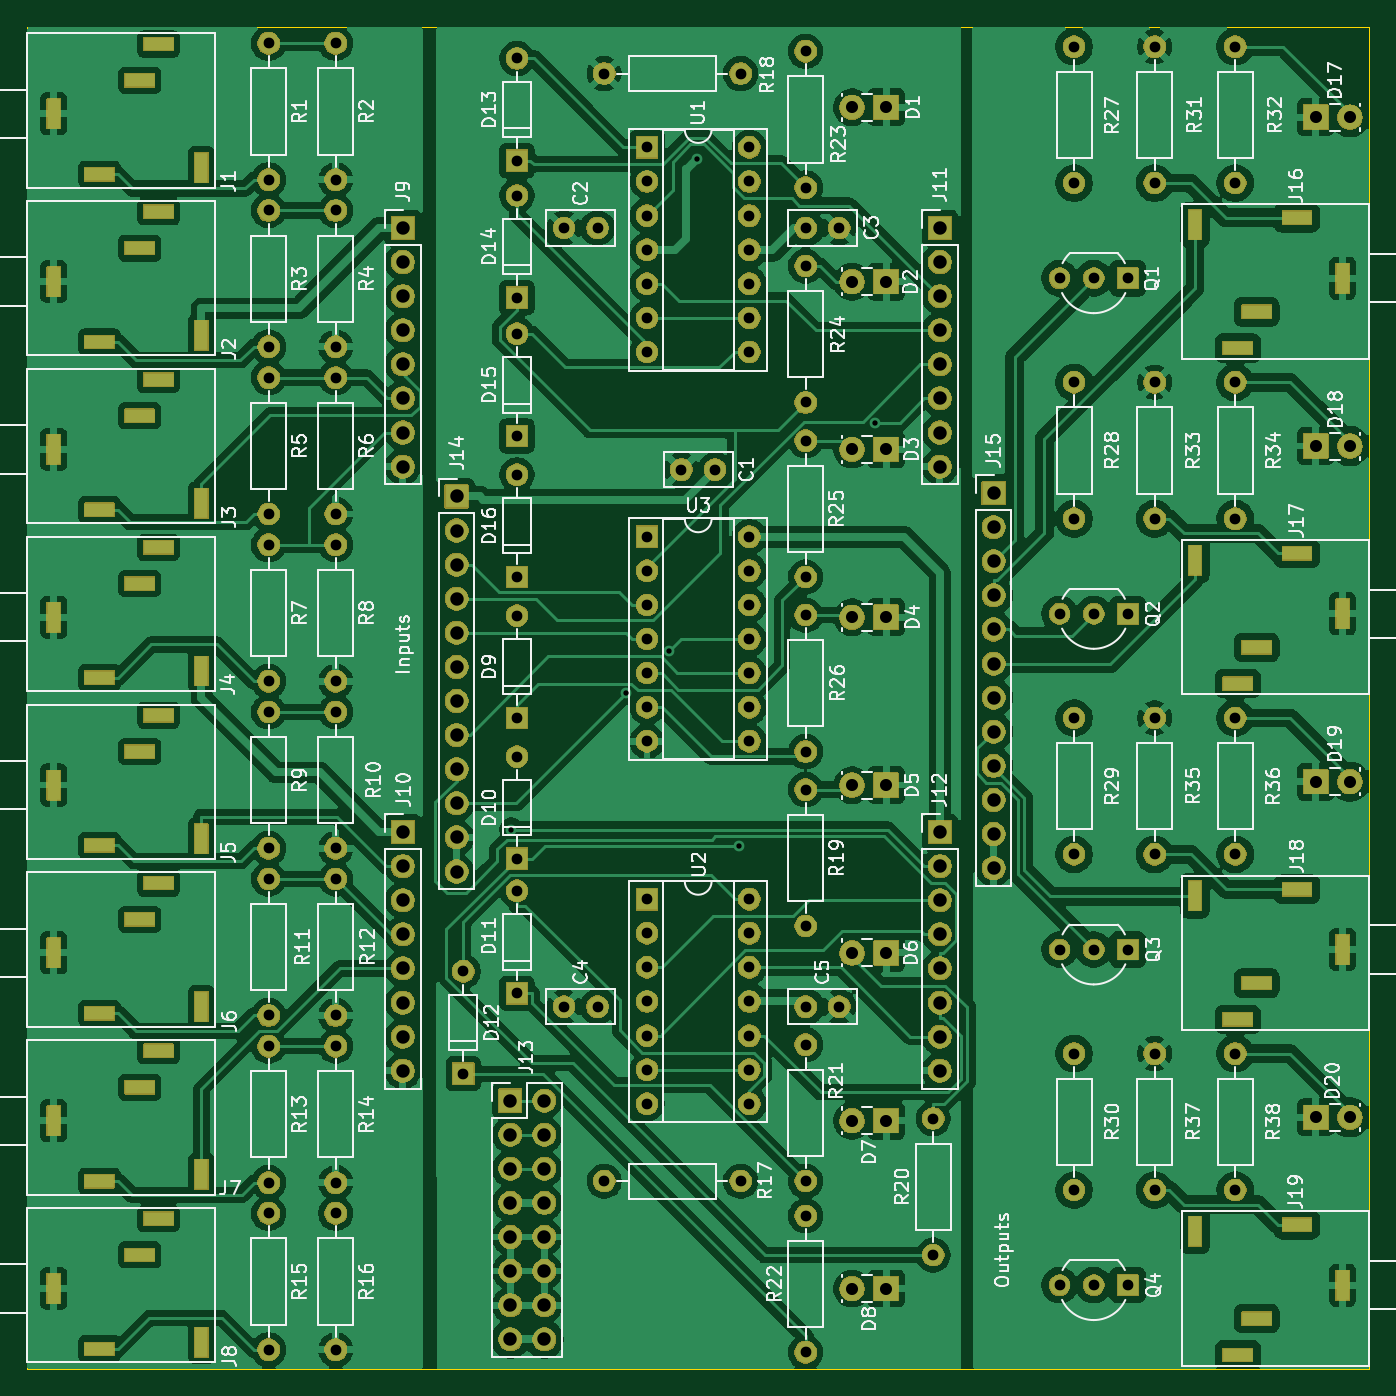
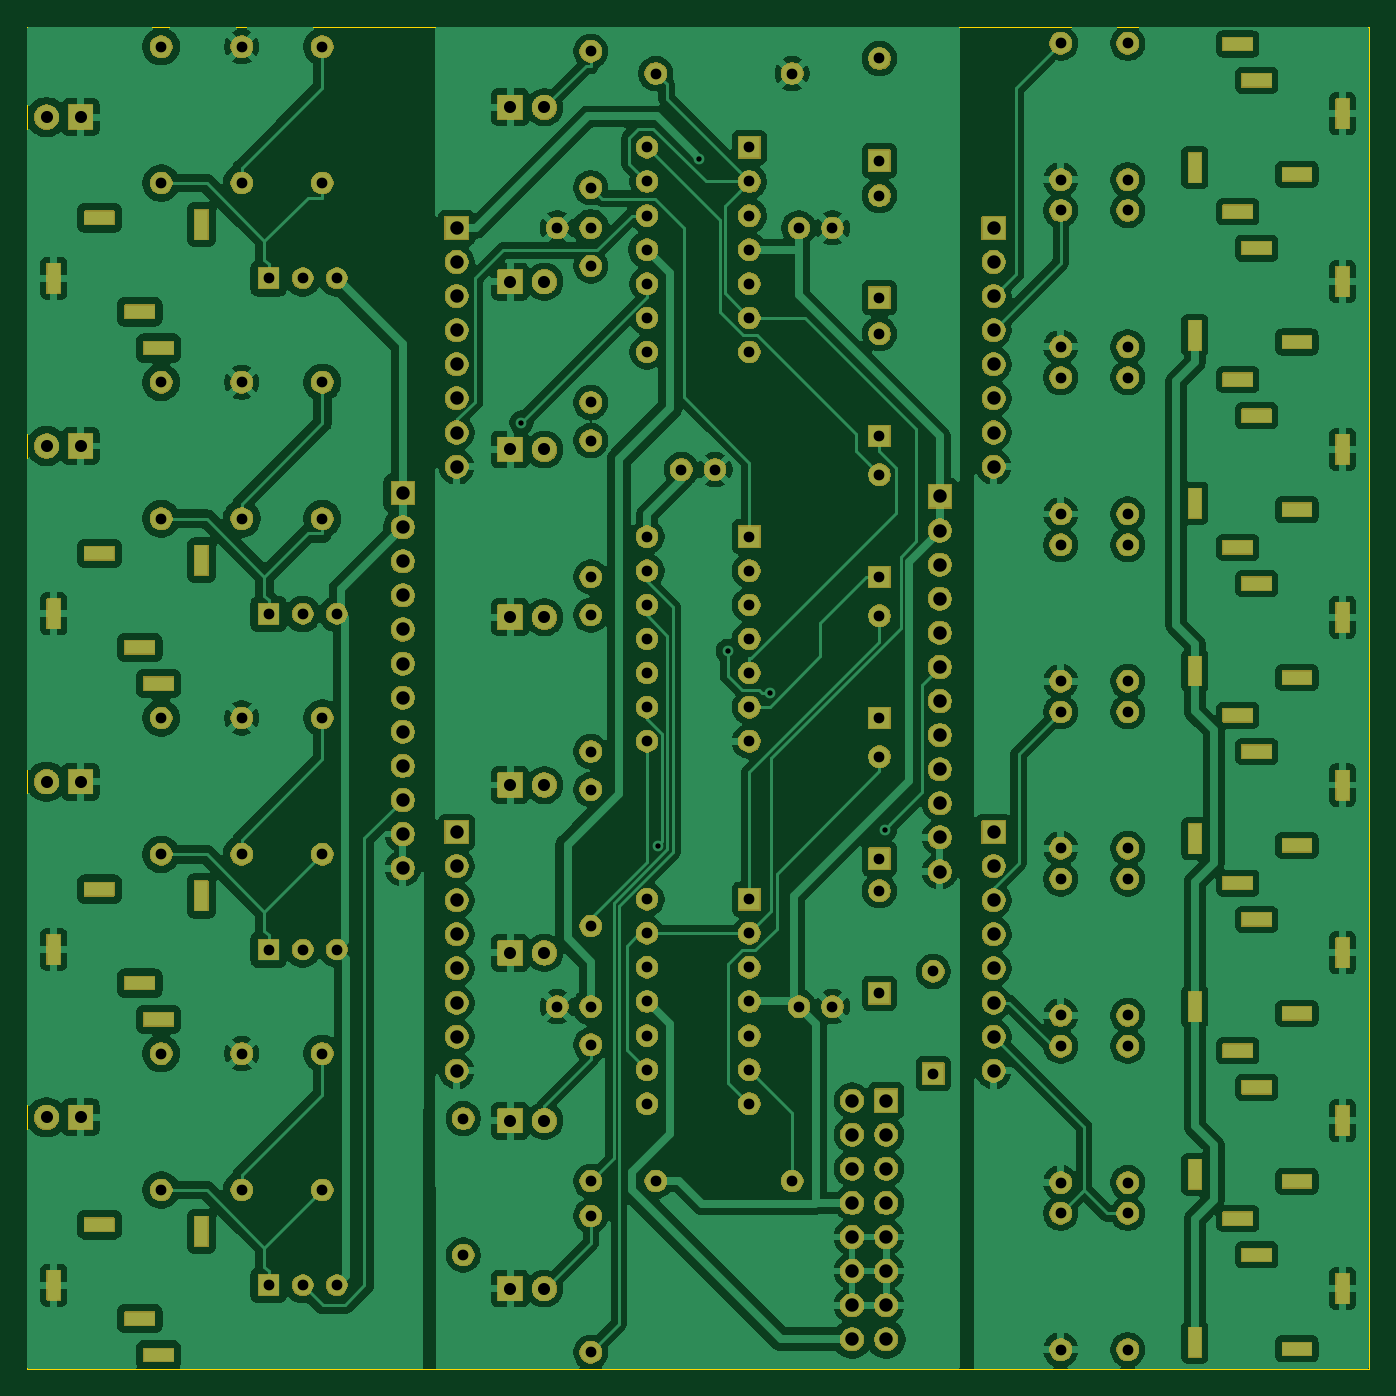
Circuit board: 8 layer files. Board 100.0 x 100.0 mm.
- bottom_copper: NOR_THT-B_Cu.gbr (341637 bytes)
- bottom_mask: NOR_THT-B_Mask.gbr (253747 bytes)
- outline: NOR_THT-Edge_Cuts.gbr (662 bytes)
- top_copper: NOR_THT-F_Cu.gbr (361261 bytes)
- top_mask: NOR_THT-F_Mask.gbr (253747 bytes)
- top_silk: NOR_THT-F_Silkscreen.gbr (151608 bytes)
- drill: NOR_THT-NPTH.drl (265 bytes)
- drill: NOR_THT-PTH.drl (7617 bytes)

=== bottom_copper: NOR_THT-B_Cu.gbr (341637 bytes, source omitted) ===
=== bottom_mask: NOR_THT-B_Mask.gbr (253747 bytes, source omitted) ===
=== outline: NOR_THT-Edge_Cuts.gbr ===
G04 #@! TF.GenerationSoftware,KiCad,Pcbnew,9.0.0*
G04 #@! TF.CreationDate,2025-02-23T16:00:19-07:00*
G04 #@! TF.ProjectId,NOR_THT,4e4f525f-5448-4542-9e6b-696361645f70,rev?*
G04 #@! TF.SameCoordinates,Original*
G04 #@! TF.FileFunction,Profile,NP*
%FSLAX46Y46*%
G04 Gerber Fmt 4.6, Leading zero omitted, Abs format (unit mm)*
G04 Created by KiCad (PCBNEW 9.0.0) date 2025-02-23 16:00:19*
%MOMM*%
%LPD*%
G01*
G04 APERTURE LIST*
G04 #@! TA.AperFunction,Profile*
%ADD10C,0.050000*%
G04 #@! TD*
G04 APERTURE END LIST*
D10*
X0Y0D02*
X100000000Y0D01*
X0Y-100000000D02*
X100000000Y-100000000D01*
X100000000Y0D02*
X100000000Y-100000000D01*
X0Y0D02*
X0Y-100000000D01*
M02*

=== top_copper: NOR_THT-F_Cu.gbr (361261 bytes, source omitted) ===
=== top_mask: NOR_THT-F_Mask.gbr (253747 bytes, source omitted) ===
=== top_silk: NOR_THT-F_Silkscreen.gbr (151608 bytes, source omitted) ===
=== drill: NOR_THT-NPTH.drl ===
M48
; DRILL file {KiCad 9.0.0} date 2025-02-23T16:00:21-0700
; FORMAT={-:-/ absolute / inch / decimal}
; #@! TF.CreationDate,2025-02-23T16:00:21-07:00
; #@! TF.GenerationSoftware,Kicad,Pcbnew,9.0.0
; #@! TF.FileFunction,NonPlated,1,2,NPTH
FMAT,2
INCH
%
G90
G05
M30

=== drill: NOR_THT-PTH.drl (7617 bytes, source omitted) ===
